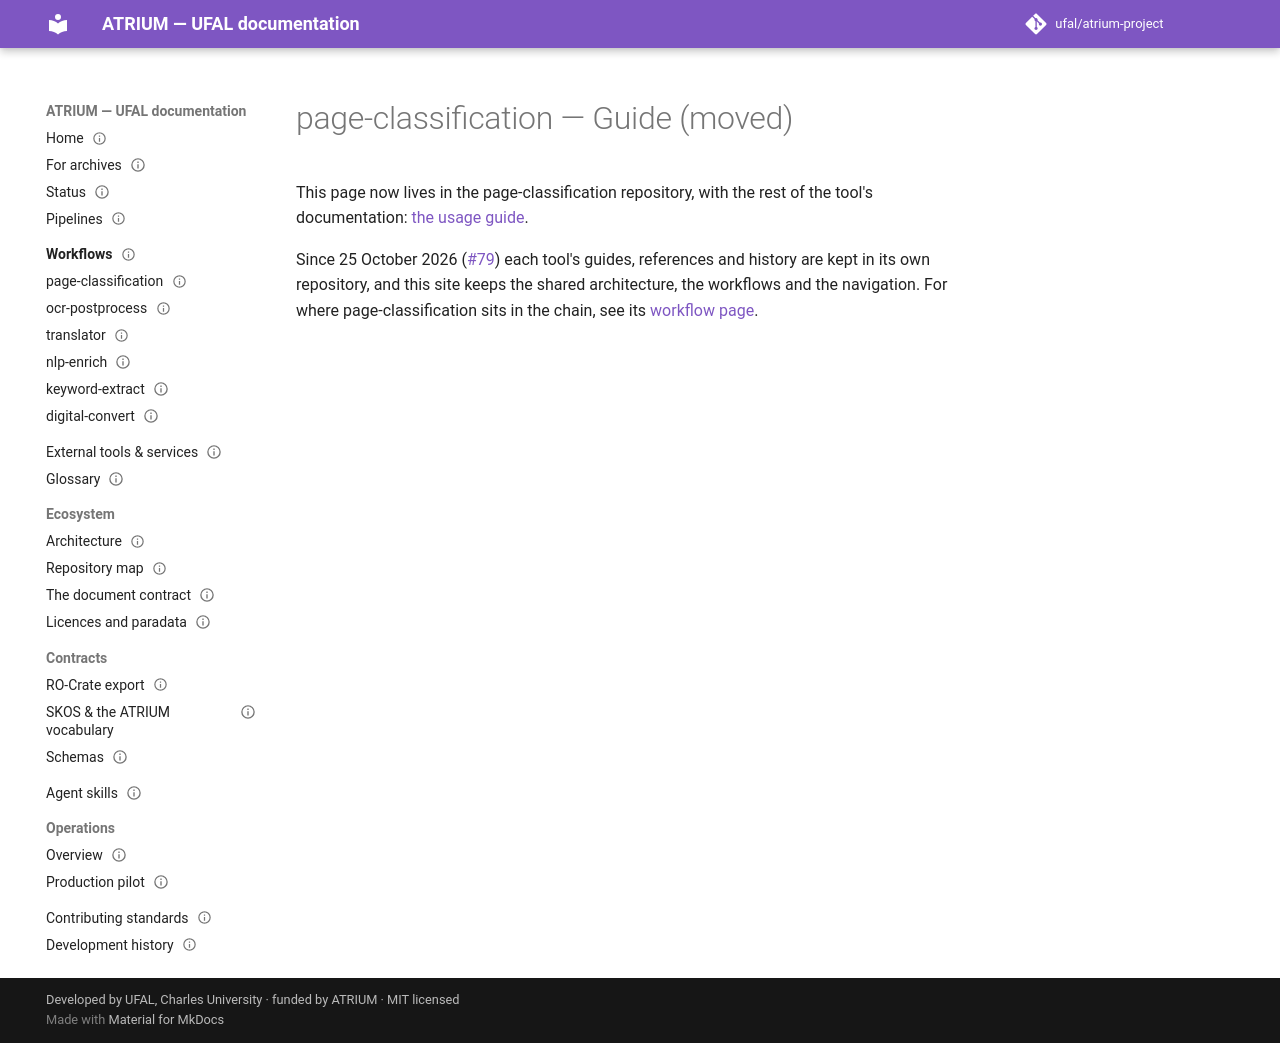

repository: ufal/atrium-project · page: tools/page-classification/guide/index.html · generator: mkdocs

---
title: page-classification — Guide (moved)
status: moved
nav_order: 31
issue: 57
repo: atrium-page-classification
role: guide
moved_on: 2026-10-25
moved_issue: 79
---

# page-classification — Guide (moved)

This page now lives in the page-classification repository, with the rest of the tool's documentation:
[the usage guide](https://github.com/ufal/atrium-page-classification/blob/test/docs/usage.md).

Since 25 October 2026 ([#79](https://github.com/ufal/atrium-project/issues/79)) each tool's guides,
references and history are kept in its own repository, and this site keeps the shared architecture,
the workflows and the navigation. For where page-classification sits in the chain, see its
[workflow page](../../workflows/page-classification.md).
